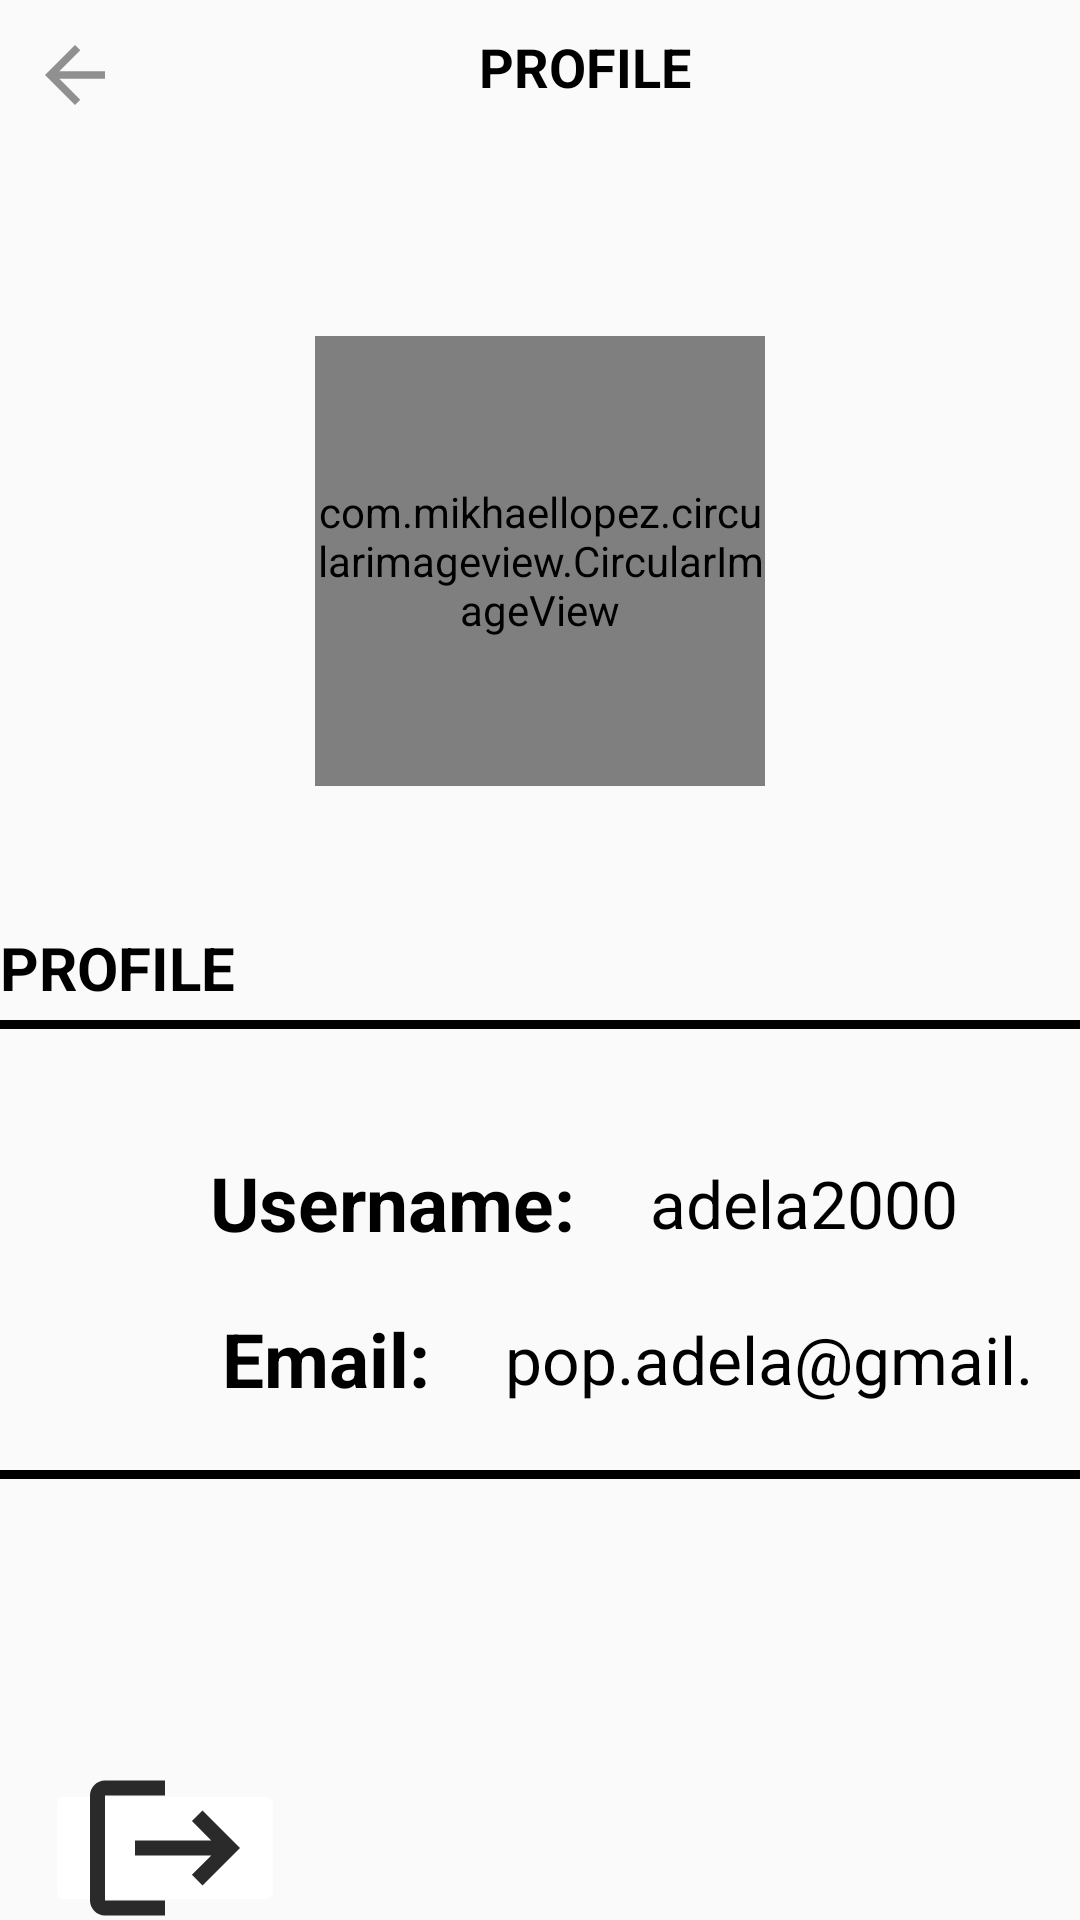

Android layout source for this screen:
<!-- AndroidManifest.xml: application theme Theme.FindYourDestination -->
<!-- res/layout/fragment_profile.xml -->
<?xml version="1.0" encoding="utf-8"?>
<LinearLayout
    xmlns:android="http://schemas.android.com/apk/res/android"
    android:layout_width="match_parent"
    android:layout_height="match_parent"
    android:orientation="vertical">

    <include layout="@layout/activity_profile_toolbar"/>

    <LinearLayout
        android:layout_width="match_parent"
        android:layout_height="325dp"
        android:gravity="center"
        android:orientation="vertical"
        android:paddingTop="30dp">

        <com.mikhaellopez.circularimageview.CircularImageView
            android:layout_width="150dp"
            android:layout_height="150dp"
            android:layout_marginTop="0dp"
            android:src="@drawable/person_avatar" />

        <TextView
            android:id="@+id/profile_name"
            android:layout_width="67dp"
            android:layout_height="wrap_content"
            android:layout_marginTop="0dp"
            android:text=""
            android:textColor="@color/black"
            android:textSize="20dp"
            android:textStyle="bold" />

        <TextView
            android:layout_width="wrap_content"
            android:layout_height="wrap_content"
            android:layout_gravity="left"
            android:layout_marginTop="20dp"
            android:text="PROFILE"
            android:textColor="@color/black"
            android:textSize="20dp"
            android:textStyle="bold" />

        <View
            android:layout_width="match_parent"
            android:layout_height="3dp"
            android:layout_marginTop="4dp"
            android:background="@color/black" />

    </LinearLayout>

    <LinearLayout
        android:layout_width="match_parent"
        android:layout_height="wrap_content"
        android:orientation="horizontal"
        android:paddingLeft="15dp"
        android:paddingRight="15dp"
        android:layout_marginTop="1dp"
        android:gravity="center_vertical">

        <ImageView
            android:layout_width="50dp"
            android:layout_height="50dp"
            android:src="@drawable/ic_person" />

        <TextView
            android:layout_width="wrap_content"
            android:layout_height="wrap_content"
            android:text="Username:"
            android:textStyle="bold"
            android:textColor="@color/black"
            android:textSize="25dp"
            android:layout_marginLeft="5dp"/>

        <TextView
            android:id="@+id/username"
            android:layout_width="129dp"
            android:layout_height="wrap_content"
            android:layout_marginLeft="25dp"
            android:text="adela2000"
            android:textColor="@color/black"
            android:textSize="22dp" />

    </LinearLayout>

    <LinearLayout
        android:layout_width="match_parent"
        android:layout_height="wrap_content"
        android:layout_marginTop="5dp"
        android:gravity="center_vertical"
        android:orientation="horizontal"
        android:paddingLeft="15dp"
        android:paddingRight="15dp">

        <ImageView
            android:layout_width="54dp"
            android:layout_height="44dp"
            android:src="@drawable/ic_mail" />

        <TextView
            android:layout_width="wrap_content"
            android:layout_height="wrap_content"
            android:layout_marginLeft="5dp"
            android:text="Email:"
            android:textColor="@color/black"
            android:textSize="25dp"
            android:textStyle="bold" />

        <TextView
            android:id="@+id/email"
            android:layout_width="282dp"
            android:layout_height="wrap_content"
            android:layout_marginLeft="25dp"
            android:text="pop.adela@gmail.com"
            android:textColor="@color/black"
            android:textSize="22dp" />

    </LinearLayout>

    <View
        android:layout_width="match_parent"
        android:layout_height="3dp"
        android:background="@color/black"
        android:layout_marginTop="15dp"/>

    <LinearLayout
        android:layout_width="match_parent"
        android:layout_height="wrap_content"
        android:layout_marginTop="100dp"
        android:gravity="center_vertical"
        android:orientation="horizontal"
        android:paddingLeft="15dp"
        android:paddingRight="15dp">

        <ImageButton
            android:id="@+id/logout_btn"
            android:layout_width="80dp"
            android:layout_height="46dp"
            android:layout_gravity="center_horizontal"
            android:backgroundTint="@color/white"
            android:src="@drawable/ic_baseline_logout_24" />
    </LinearLayout>


</LinearLayout>
<!-- res/layout/activity_profile_toolbar.xml (included above) -->
<?xml version="1.0" encoding="utf-8"?>
<RelativeLayout
    xmlns:android="http://schemas.android.com/apk/res/android"
    android:orientation="vertical"
    android:layout_width="match_parent"
    android:layout_height="wrap_content">

    <LinearLayout
        android:layout_width="match_parent"
        android:layout_height="wrap_content"
        android:padding="10dp"
        android:orientation="horizontal">

        <ImageView
            android:layout_width="30dp"
            android:layout_height="30dp"
            android:src="@drawable/ic_arrow_back"
            android:layout_alignParentLeft="true"/>

        <TextView
            android:layout_weight="1"
            android:layout_width="0dp"
            android:layout_height="wrap_content"
            android:text="PROFILE"
            android:textSize="18dp"
            android:textStyle="bold"
            android:textColor="@color/black"
            android:gravity="center_horizontal"/>

    </LinearLayout>


</RelativeLayout>
<!-- resources referenced by this layout -->
<resources>
  <!-- drawable ic_arrow_back (drawable) -->
  <vector android:autoMirrored="true" android:height="24dp"
      android:tint="#919090" android:viewportHeight="24"
      android:viewportWidth="24" android:width="24dp" xmlns:android="http://schemas.android.com/apk/res/android">
      <path android:fillColor="@android:color/white" android:pathData="M20,11H7.83l5.59,-5.59L12,4l-8,8 8,8 1.41,-1.41L7.83,13H20v-2z"/>
  </vector>
  <!-- drawable ic_baseline_logout_24 (drawable) -->
  <vector android:alpha="0.87" android:autoMirrored="true"
      android:height="60dp" android:tint="#090909"
      android:viewportHeight="24" android:viewportWidth="24"
      android:width="60dp" xmlns:android="http://schemas.android.com/apk/res/android">
      <path android:fillColor="@android:color/white" android:pathData="M17,7l-1.41,1.41L18.17,11H8v2h10.17l-2.58,2.58L17,17l5,-5zM4,5h8V3H4c-1.1,0 -2,0.9 -2,2v14c0,1.1 0.9,2 2,2h8v-2H4V5z"/>
  </vector>
  <!-- drawable person_avatar: png bitmap (drawable, 2877 bytes) -->
  <style name="Theme.FindYourDestination" parent="Theme.AppCompat.Light.NoActionBar">
          
          <item name="colorPrimary">@color/purple_500</item>
          <item name="colorPrimaryVariant">@color/purple_700</item>
          <item name="colorOnPrimary">@color/white</item>
          
          <item name="colorSecondary">@color/teal_200</item>
          <item name="colorSecondaryVariant">@color/teal_700</item>
          <item name="colorOnSecondary">@color/black</item>
          
          <item name="android:statusBarColor">?attr/colorPrimaryVariant</item>
          
      </style>
  <!-- not gathered from this repository: default colours our renderer supplied (Android Studio template values) -->
  <color name="purple_500">#FF6200EE</color>
  <color name="purple_700">#FF3700B3</color>
  <color name="teal_200">#FF03DAC5</color>
  <color name="teal_700">#FF018786</color>
  <color name="black">#FF000000</color>
  <color name="white">#FFFFFFFF</color>
</resources>
